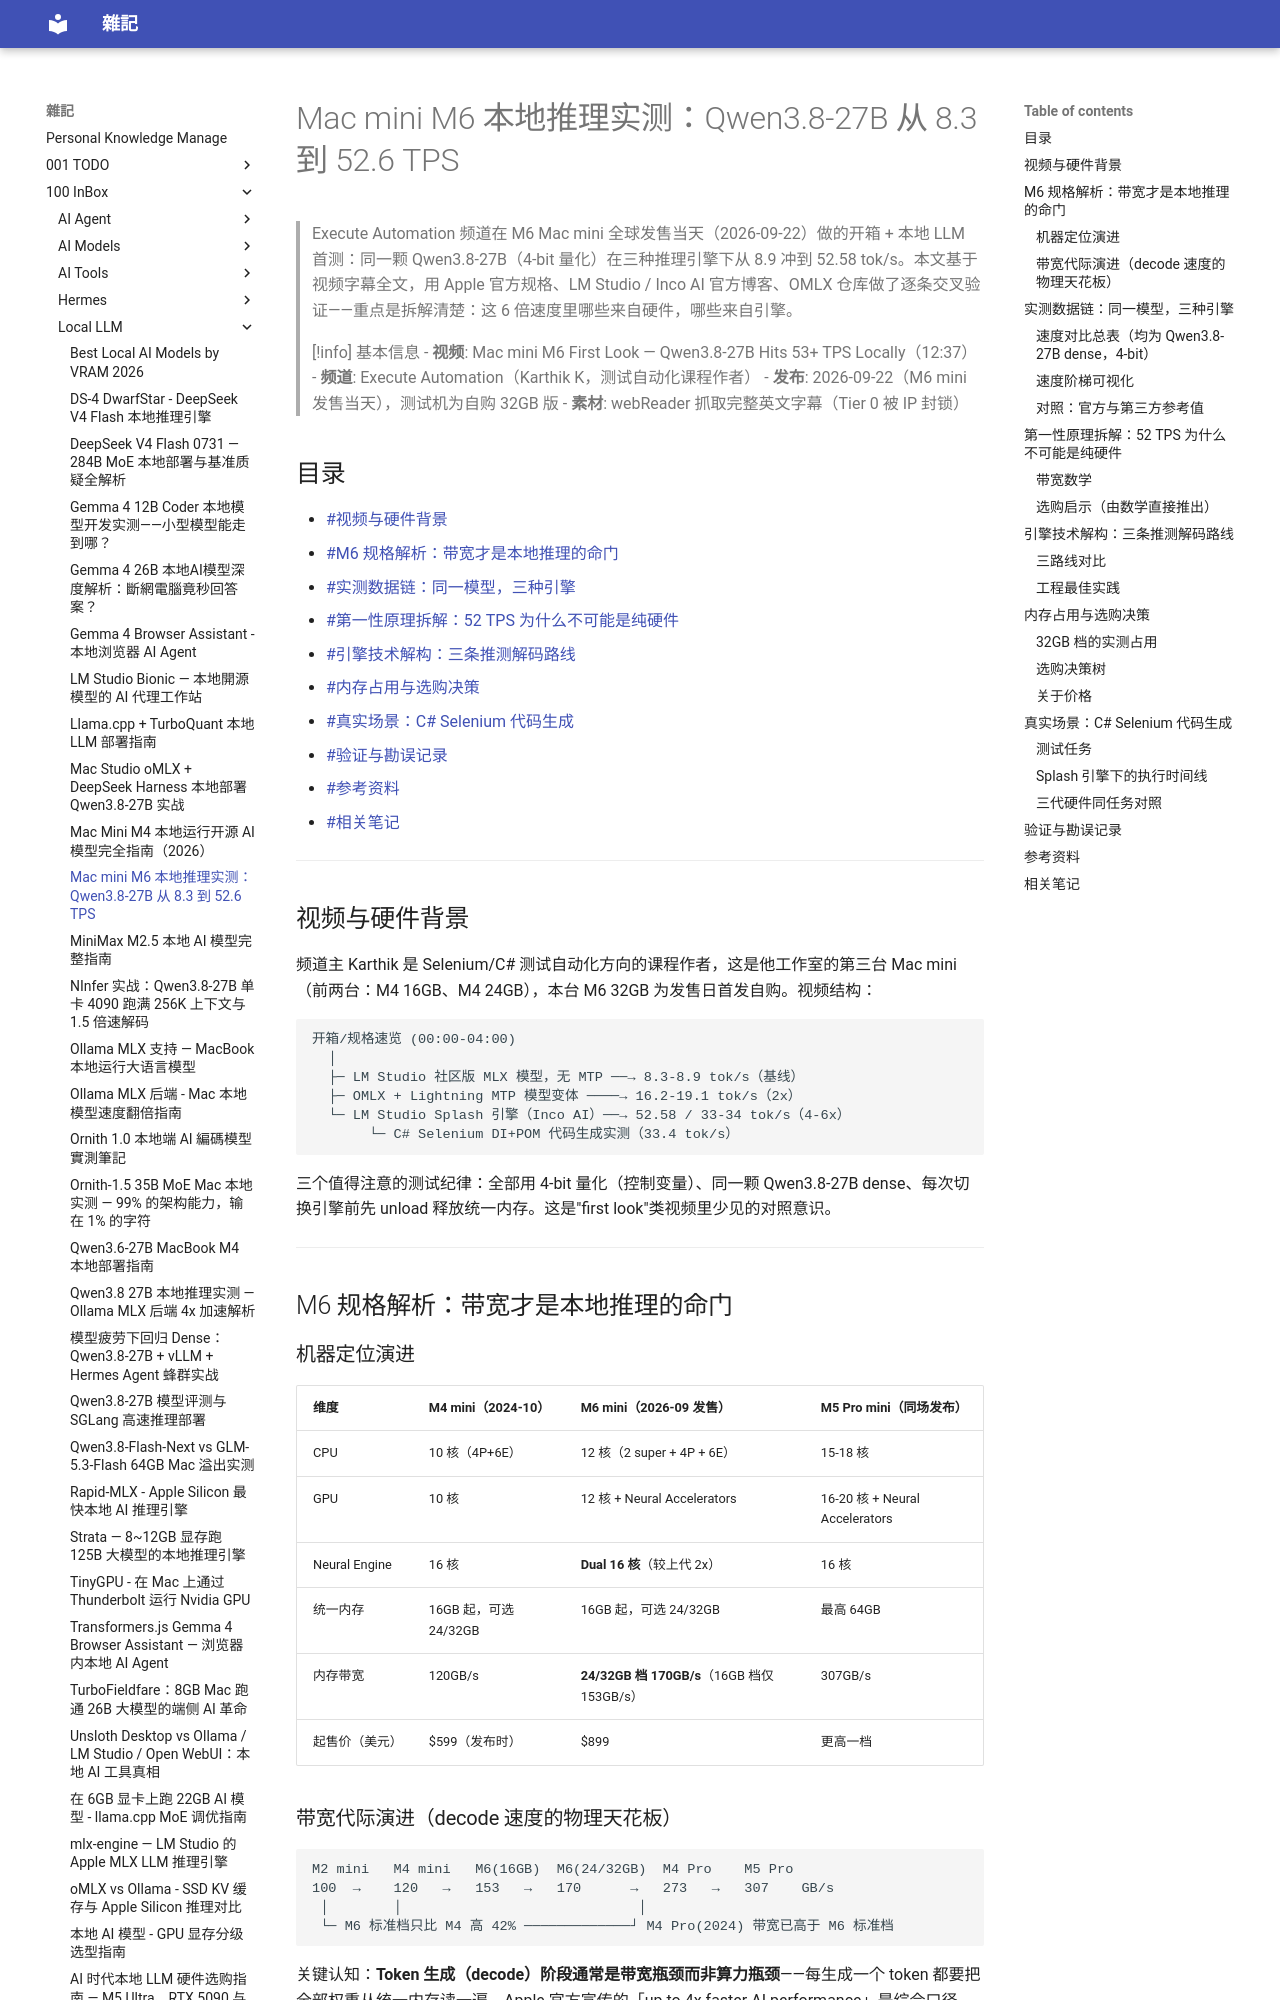

repository: yudady/yudady.github.io · page: 100-InBox/Local-LLM/Mac-mini-M6-Qwen3.8-27B-本地推理实测笔记/index.html · generator: mkdocs

---
title: Mac mini M6 本地推理实测：Qwen3.8-27B 从 8.3 到 52.6 TPS
aliases: ["Mac mini M6 First Look", "M6 本地推理 53 TPS", "Splash Engine 实测"]
tags:
  - local-llm
  - apple-silicon
  - qwen
  - status/active
  - type/doc
source:
  - "https://www.youtube.com/watch?v=7ugFOo8e8H4"
  - "https://www.apple.com/newsroom/2026/08/apple-unveils-a-more-powerful-mac-mini-featuring-the-all-new-m6-and-m5-pro/"
  - "https://www.apple.com/mac-mini/specs/"
  - "https://lmstudio.ai/blog/splash-engine"
  - "https://localmodelwatch.tsuchitsuchi.com/en/2026/09/20/inco-ai-releases-splash-engine-for-mac"
  - "https://github.com/jundot/omlx"
  - "https://rentamac.io/mac-mini-m6-statistics/"
author: Execute Automation（Karthik K）
created: 2026-09-23
updated: 2026-09-23
description: Mac mini M6（32GB）首发日实测 Qwen3.8-27B 4-bit：MLX 原生 8.9 → OMLX Lightning MTP 17.8 → Splash 引擎 52.6 tok/s，带宽决定 decode 上限的第一性原理拆解与采购决策，附 Apple 官方口径逐条验证。
level: intermediate
stars: 3
---

# Mac mini M6 本地推理实测：Qwen3.8-27B 从 8.3 到 52.6 TPS

> Execute Automation 频道在 M6 Mac mini 全球发售当天（2026-09-22）做的开箱 + 本地 LLM 首测：同一颗 Qwen3.8-27B（4-bit 量化）在三种推理引擎下从 8.9 冲到 52.58 tok/s。本文基于视频字幕全文，用 Apple 官方规格、LM Studio / Inco AI 官方博客、OMLX 仓库做了逐条交叉验证——重点是拆解清楚：这 6 倍速度里哪些来自硬件，哪些来自引擎。

> [!info] 基本信息
> - **视频**: Mac mini M6 First Look — Qwen3.8-27B Hits 53+ TPS Locally（12:37）
> - **频道**: Execute Automation（Karthik K，测试自动化课程作者）
> - **发布**: 2026-09-22（M6 mini 发售当天），测试机为自购 32GB 版
> - **素材**: webReader 抓取完整英文字幕（Tier 0 被 IP 封锁）

## 目录

- [[#视频与硬件背景]]
- [[#M6 规格解析：带宽才是本地推理的命门]]
- [[#实测数据链：同一模型，三种引擎]]
- [[#第一性原理拆解：52 TPS 为什么不可能是纯硬件]]
- [[#引擎技术解构：三条推测解码路线]]
- [[#内存占用与选购决策]]
- [[#真实场景：C# Selenium 代码生成]]
- [[#验证与勘误记录]]
- [[#参考资料]]
- [[#相关笔记]]

---

## 视频与硬件背景

频道主 Karthik 是 Selenium/C# 测试自动化方向的课程作者，这是他工作室的第三台 Mac mini（前两台：M4 16GB、M4 24GB），本台 M6 32GB 为发售日首发自购。视频结构：

```
开箱/规格速览 (00:00-04:00)
  │
  ├─ LM Studio 社区版 MLX 模型，无 MTP ──→ 8.3-8.9 tok/s（基线）
  ├─ OMLX + Lightning MTP 模型变体 ────→ 16.2-19.1 tok/s（2x）
  └─ LM Studio Splash 引擎（Inco AI）──→ 52.58 / 33-34 tok/s（4-6x）
       └─ C# Selenium DI+POM 代码生成实测（33.4 tok/s）
```

三个值得注意的测试纪律：全部用 4-bit 量化（控制变量）、同一颗 Qwen3.8-27B dense、每次切换引擎前先 unload 释放统一内存。这是"first look"类视频里少见的对照意识。

---

## M6 规格解析：带宽才是本地推理的命门
